Labelled photos from "dataset", an image-classification folder in raghavendra529/civicfix. The possible labels are: broken streetlight, crack, garbage, normal, pothole.

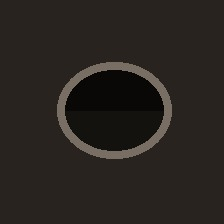
Label: pothole

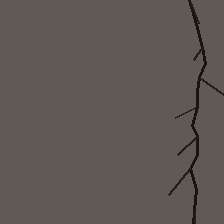
Label: crack

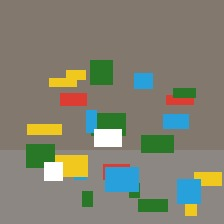
Label: garbage

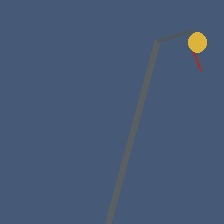
Label: broken streetlight

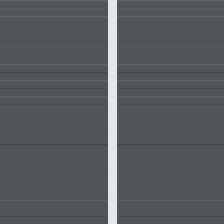
Label: normal

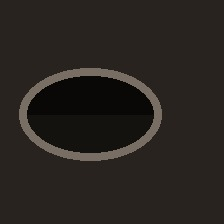
Label: pothole
